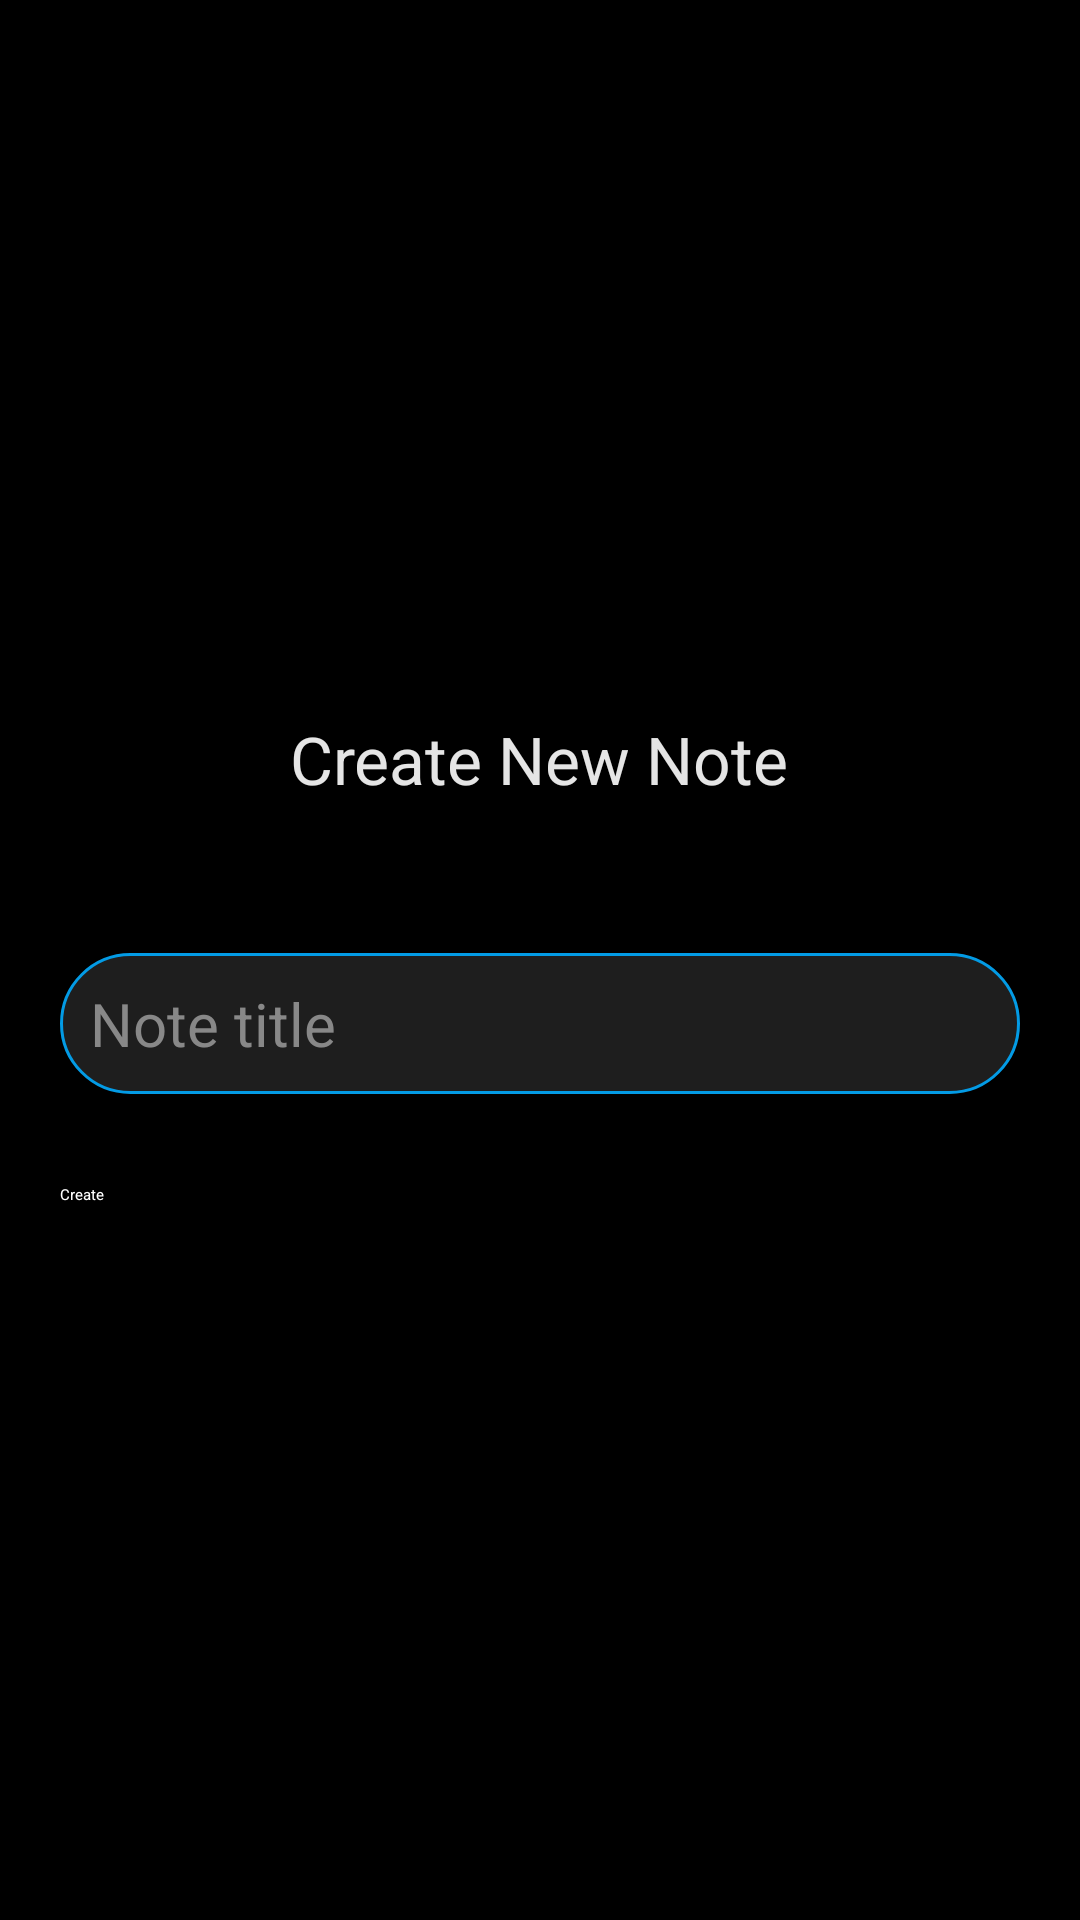

Write the Android layout XML for this screen, with the resource values it uses.
<!-- AndroidManifest.xml: application theme Theme.Notti -->
<!-- res/layout/activity_new_note.xml -->
<?xml version="1.0" encoding="utf-8"?>
<LinearLayout xmlns:android="http://schemas.android.com/apk/res/android"
    android:layout_width="match_parent"
    android:layout_height="match_parent"
    android:orientation="vertical"
    android:padding="20dp"
    android:background="@color/background_navigation"
    android:gravity="center">

    
    <TextView
        android:id="@+id/tvTitle"
        android:layout_width="wrap_content"
        android:layout_height="wrap_content"
        android:text="Create New Note"
        android:textSize="22sp"
        android:textColor="@color/background_navigation_light_grey"
        android:textStyle="normal"
        android:paddingBottom="20dp"/>

    
    <EditText
        android:id="@+id/etNoteTitle"
        android:layout_width="match_parent"
        android:layout_height="wrap_content"
        android:hint="Note title"
        android:textColorHint="#888888"
        android:textColor="@color/white"
        android:background="@drawable/message_input_bg"
        android:padding="10dp"
        android:textSize="20sp"
        android:layout_marginTop="30dp"/>

    
    <Button
        android:id="@+id/btnCreate"
        android:layout_width="match_parent"
        android:layout_height="wrap_content"
        android:text="Create"
        android:backgroundTint="@color/light_blue_600"
        android:textColor="@android:color/white"
        android:layout_marginTop="30dp"/>
</LinearLayout>
<!-- resources referenced by this layout -->
<resources>
  <color name="background_navigation">#FF000000</color>
  <color name="background_navigation_light_grey">#E5E5E5</color>
  <color name="light_blue_600">#FF039BE5</color>
  <color name="white">#FFFFFFFF</color>
  <!-- drawable message_input_bg (drawable) -->
  <?xml version="1.0" encoding="utf-8"?>
  <shape xmlns:android="http://schemas.android.com/apk/res/android">
      <solid android:color="@color/whatapp_receive" /> 
      <corners android:radius="50dp" /> 
      <stroke android:width="1dp" android:color="@color/light_blue_600" /> 
      <padding android:left="16dp" android:right="16dp" android:top="8dp" android:bottom="8dp" />
  </shape>
  <style name="Theme.Notti" parent="android:Theme.Material.Light.NoActionBar" />
  <color name="whatapp_receive">#1E1E1E</color>
</resources>
